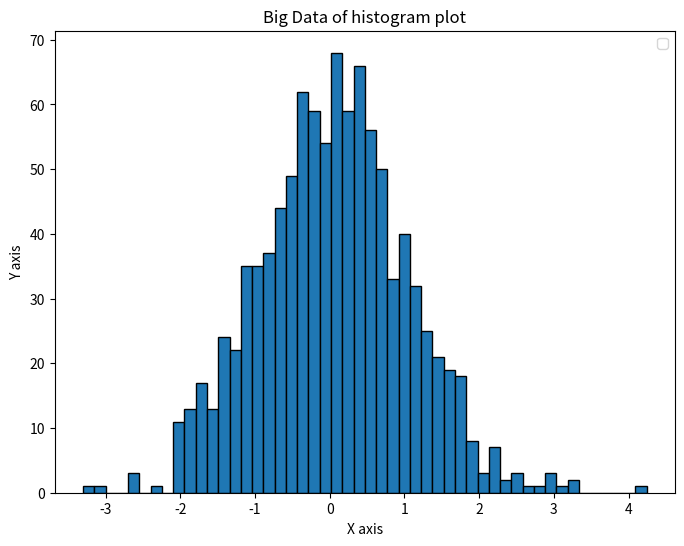

This chart was generated by the following Python code:
import matplotlib.pyplot as plt
import numpy as np

data = np.random.randn(1000)

plt.figure(figsize=(8, 6))
plt.legend()
plt.hist(data, bins = 50, edgecolor = "black")
plt.title('Big Data of histogram plot')
plt.xlabel('X axis')
plt.ylabel('Y axis')
plt.show()
